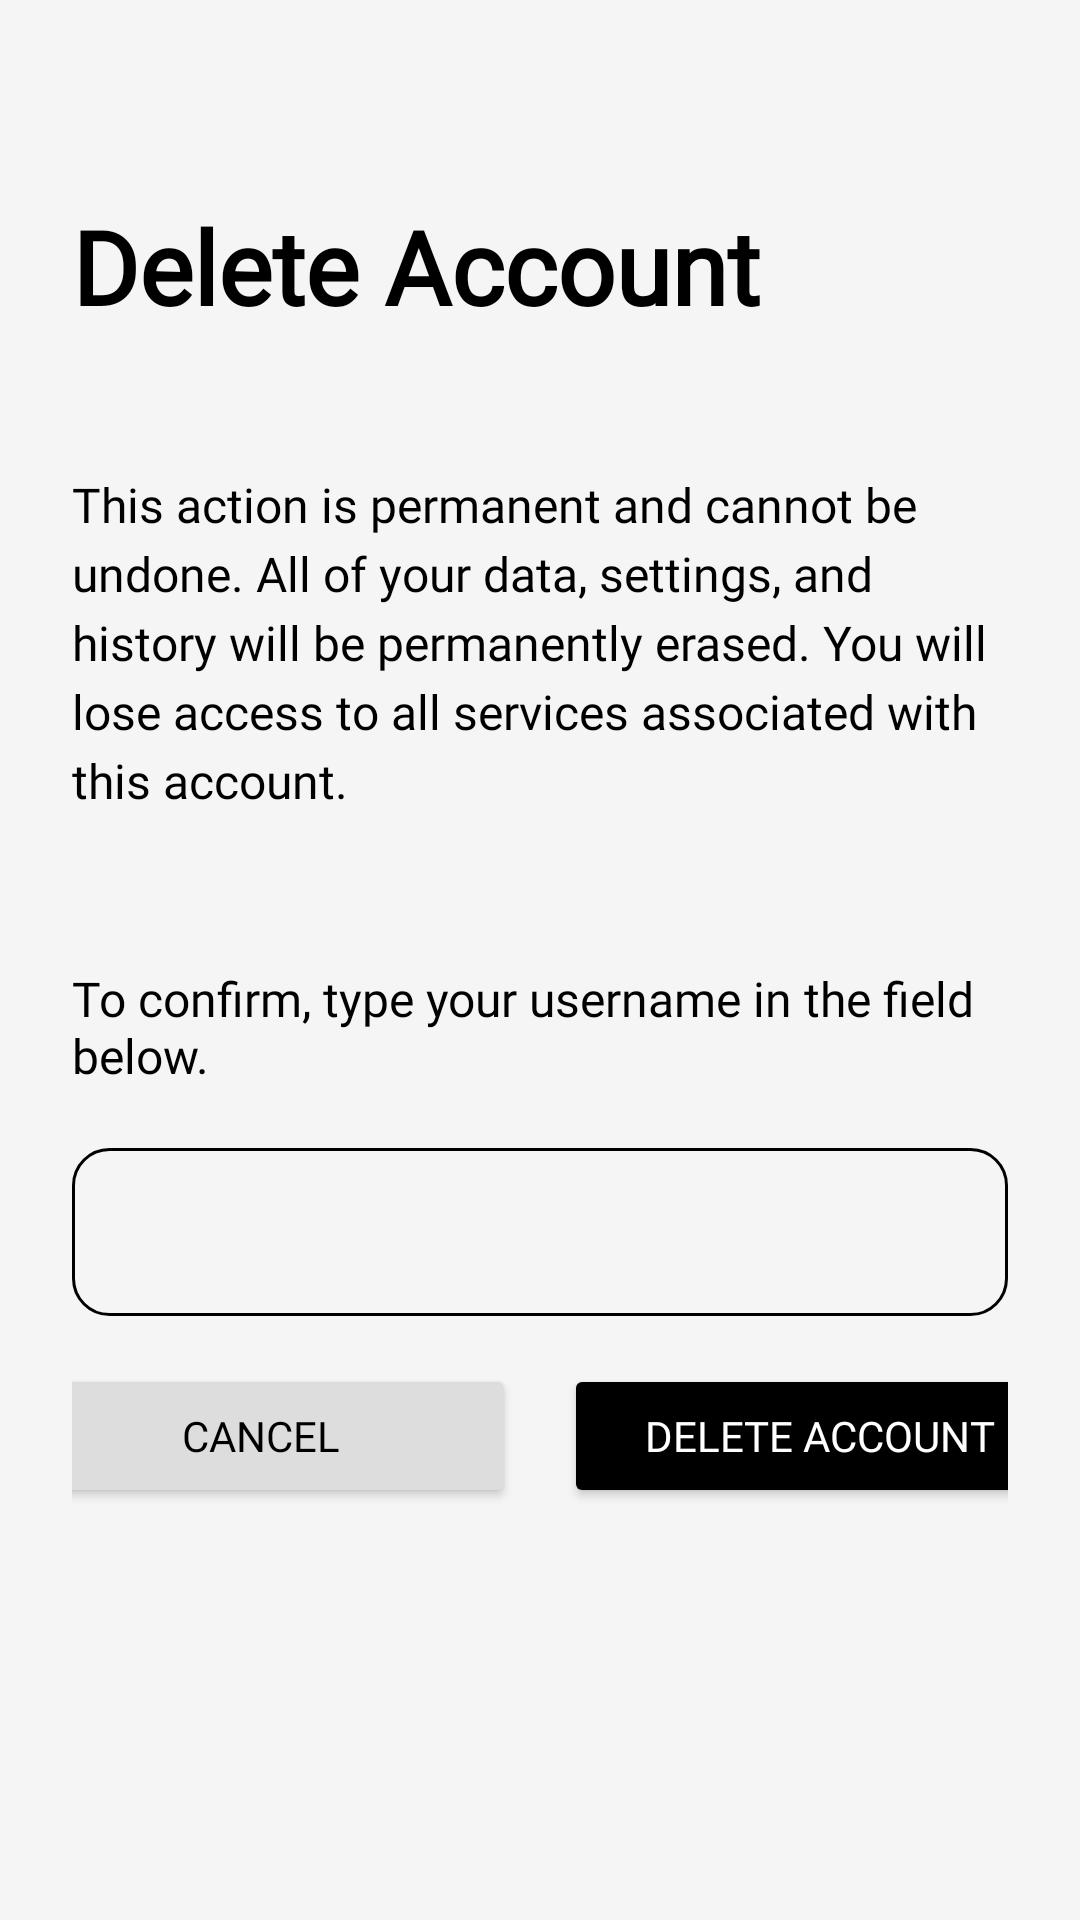

Produce the Android XML layout that renders to this screen, including the resource entries it uses.
<!-- AndroidManifest.xml: activity theme Theme.UCCChat -->
<!-- res/layout/deleteaccount.xml -->
<?xml version="1.0" encoding="utf-8"?>
<FrameLayout
    xmlns:android="http://schemas.android.com/apk/res/android"
    xmlns:tools="http://schemas.android.com/tools"
    android:layout_width="match_parent"
    android:layout_height="match_parent">

    <ProgressBar
        android:id="@+id/progressBar"
        android:layout_width="wrap_content"
        android:layout_height="wrap_content"
        android:layout_gravity="center"
        android:layout_marginTop="12dp"
        android:visibility="gone" />

    <LinearLayout
        android:layout_width="match_parent"
        android:layout_height="match_parent"
        android:orientation="vertical"
        android:padding="24dp"
        android:background="@color/bg_secondary">

        <TextView
            android:id="@+id/tvTitle"
            android:layout_width="wrap_content"
            android:layout_height="wrap_content"
            android:layout_marginTop="42dp"
            android:layout_marginBottom="16dp"
            android:fontFamily="@font/bold"
            android:text="Delete Account"
            android:textColor="@color/text_primary"
            android:textSize="34sp"
            android:textStyle="bold" />

        <TextView
            android:id="@+id/tvDescription"
            android:layout_width="match_parent"
            android:layout_height="wrap_content"
            android:layout_marginTop="30dp"
            android:layout_marginBottom="16dp"
            android:fontFamily="@font/regular"
            android:text="This action is permanent and cannot be undone. All of your data, settings, and history will be permanently erased. You will lose access to all services associated with this account."
            android:textColor="@color/text_primary"
            android:lineSpacingExtra="4dp"
            android:textSize="16sp" />

        <TextView
            android:id="@+id/tvInstruction"
            android:layout_width="match_parent"
            android:layout_height="wrap_content"
            android:layout_marginTop="35dp"
            android:layout_marginBottom="20dp"
            android:fontFamily="@font/regular"
            android:text="To confirm, type your username in the field below."
            android:textColor="@color/text_primary"
            android:textSize="16sp" />

        <EditText
            android:id="@+id/etUsername"
            android:layout_width="match_parent"
            android:layout_height="56dp"
            android:background="@drawable/input_rounded_bg"
            android:fontFamily="@font/sf_pro_display_medium"
            android:padding="12dp"
            android:textColor="@color/text_primary"
            android:textSize="16sp" />

        <TextView
            android:id="@+id/tvUsernameError"
            android:layout_width="match_parent"
            android:layout_height="wrap_content"
            android:layout_marginTop="6dp"
            android:layout_marginBottom="16dp"
            android:layout_marginStart="4dp"
            android:fontFamily="@font/regular"
            android:text="Username does not match"
            android:textColor="#E53935"
            android:textSize="12sp"
            android:visibility="gone"
            tools:visibility="visible" />

        <LinearLayout
            android:layout_width="match_parent"
            android:layout_height="wrap_content"
            android:layout_marginTop="16dp"
            android:orientation="horizontal"
            android:gravity="center">
            <Button
                android:id="@+id/btnCancel"
                android:layout_width="170dp"
                android:layout_height="wrap_content"
                android:layout_marginEnd="16dp"
                android:backgroundTint="#DDDDDD"
                android:fontFamily="@font/regular"
                android:text="Cancel"
                android:textColor="#000000" />
            <Button
                android:id="@+id/btnDeleteAccount"
                android:layout_width="170dp"
                android:layout_height="wrap_content"
                android:backgroundTint="#000000"
                android:fontFamily="@font/regular"
                android:text="Delete Account"
                android:textColor="#FFFFFF" />
        </LinearLayout>
    </LinearLayout>

    <View
        android:id="@+id/dimBackground"
        android:layout_width="match_parent"
        android:layout_height="match_parent"
        android:background="#66000000"
        android:visibility="gone" />

    <LinearLayout
        android:id="@+id/centerConfirmPopup"
        android:layout_width="280dp"
        android:layout_height="wrap_content"
        android:layout_gravity="center"
        android:background="@drawable/popup_background"
        android:elevation="10dp"
        android:orientation="vertical"
        android:visibility="gone"
        tools:visibility="visible">
        <TextView
            android:layout_width="match_parent"
            android:layout_height="wrap_content"
            android:fontFamily="@font/bold"
            android:gravity="center"
            android:padding="20dp"
            android:text="Are you sure you want to permanently delete your account?"
            android:textColor="@color/text_primary"
            android:textSize="16sp" />
        <View
            android:layout_width="match_parent"
            android:layout_height="1dp"
            android:background="@color/divider_color" />
        <LinearLayout
            android:layout_width="match_parent"
            android:layout_height="48dp"
            android:orientation="horizontal"
            android:weightSum="2">
            <TextView
                android:id="@+id/popupCancel"
                android:layout_width="0dp"
                android:layout_height="match_parent"
                android:layout_weight="1"
                android:clickable="true"
                android:focusable="true"
                android:fontFamily="@font/medium"
                android:foreground="?attr/selectableItemBackground"
                android:gravity="center"
                android:text="Cancel"
                android:textColor="#4CAF50"
                android:textSize="15sp" />
            <View
                android:layout_width="1dp"
                android:layout_height="match_parent"
                android:background="@color/divider_color" />
            <TextView
                android:id="@+id/popupOK"
                android:layout_width="0dp"
                android:layout_height="match_parent"
                android:layout_weight="1"
                android:clickable="true"
                android:focusable="true"
                android:fontFamily="@font/medium"
                android:foreground="?attr/selectableItemBackground"
                android:gravity="center"
                android:text="Yes"
                android:textColor="#E53935"
                android:textSize="15sp" />
        </LinearLayout>
    </LinearLayout>
</FrameLayout>
<!-- resources referenced by this layout -->
<resources>
  <color name="bg_secondary">#F5F5F5</color>
  <color name="divider_color">#E0E0E0</color>
  <color name="text_primary">#000000</color>
  <!-- drawable input_rounded_bg (drawable) -->
  <?xml version="1.0" encoding="utf-8"?>
  <shape xmlns:android="http://schemas.android.com/apk/res/android"
      android:shape="rectangle">
      <solid android:color="@color/bg_secondary" />
      <stroke
          android:width="1dp"
          android:color="@color/text_primary" />
      <corners android:radius="12dp" />
  </shape>
  <!-- drawable popup_background (drawable) -->
  <?xml version="1.0" encoding="utf-8"?>
  <shape xmlns:android="http://schemas.android.com/apk/res/android"
      android:shape="rectangle">
      <solid android:color="@color/bg_secondary"/>
      <corners android:radius="16dp"/>
      <stroke android:width="1dp" android:color="@color/text_primary"/>
  </shape>
  <style name="Theme.UCCChat" parent="Theme.MaterialComponents.DayNight.NoActionBar">
          <item name="colorPrimary">#4CAF50</item>
          <item name="colorPrimaryVariant">#388E3C</item>
          <item name="colorOnPrimary">#FFFFFF</item>
      </style>
</resources>
